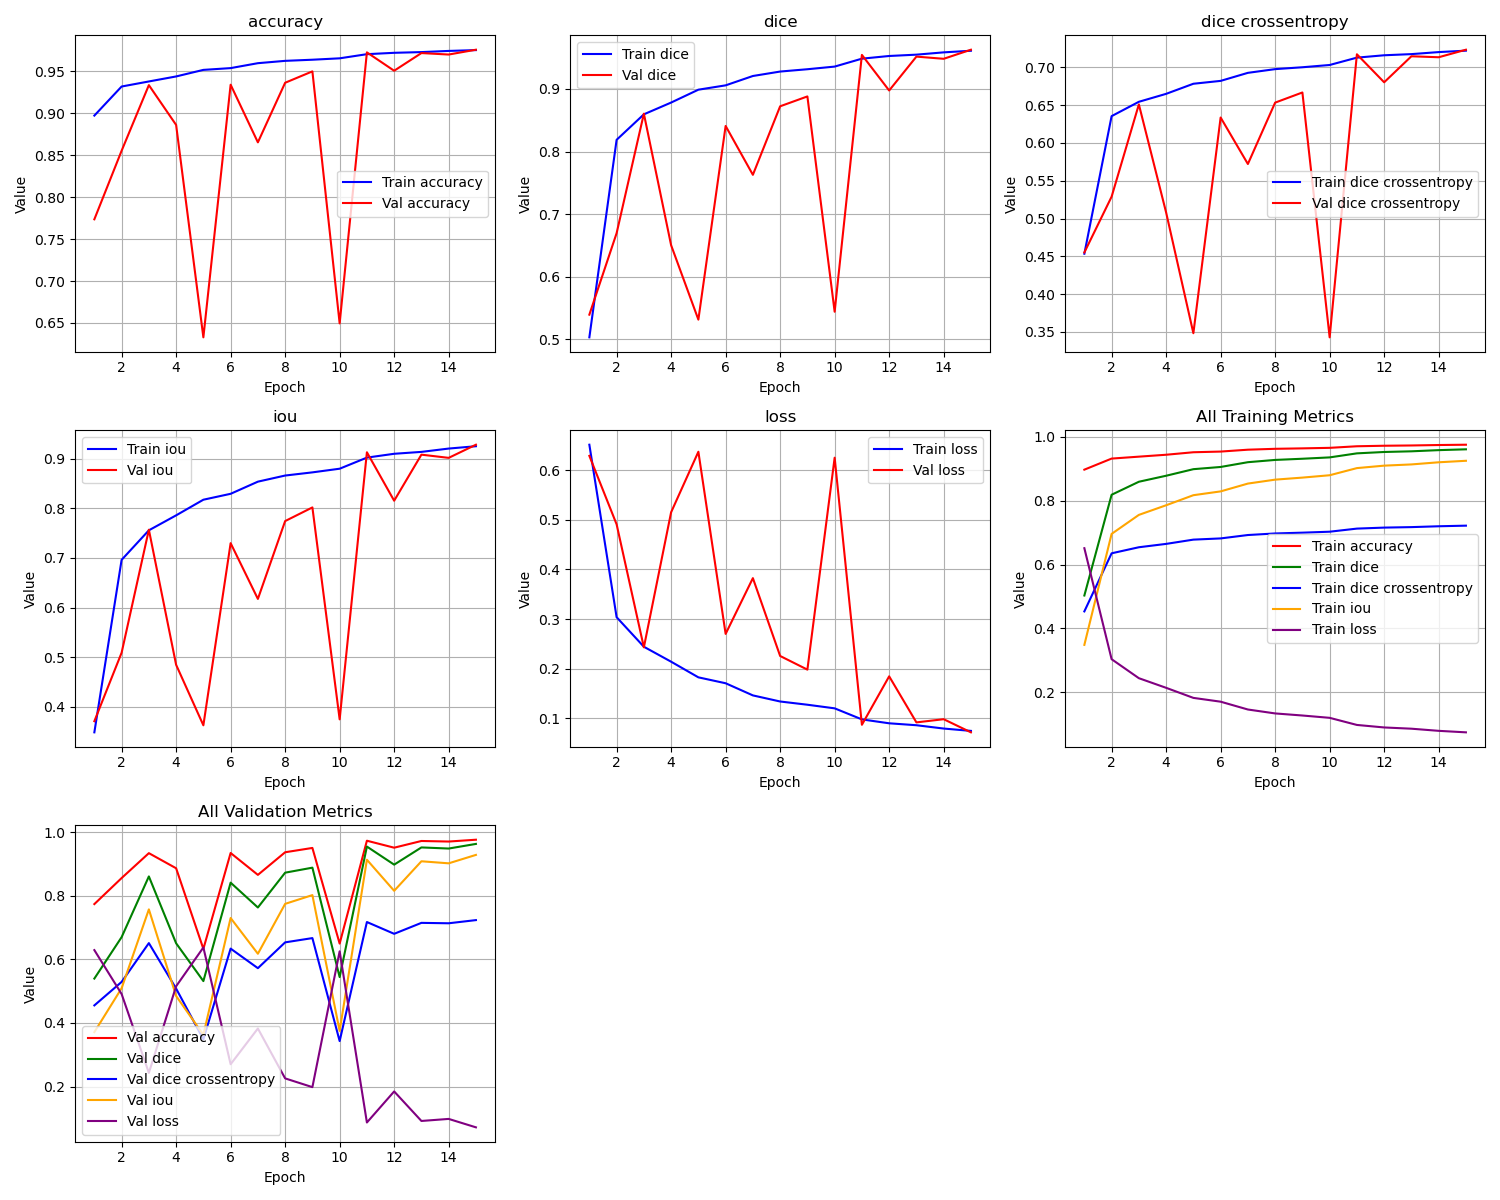

The data file committed next to this chart (first rows):
epoch, train_loss, train_iou, train_dice, train_dice crossentropy, train_accuracy, val_loss, val_iou, val_dice, val_dice crossentropy, val_accuracy
1, 0.6514, 0.3486, 0.5032, 0.4535, 0.8974, 0.6289, 0.3711, 0.5395, 0.4551, 0.7736
2, 0.3038, 0.6962, 0.8188, 0.6354, 0.9321, 0.491, 0.509, 0.6696, 0.5289, 0.8554
3, 0.2443, 0.7557, 0.8595, 0.6544, 0.9381, 0.243, 0.757, 0.8606, 0.6509, 0.9337
4, 0.2141, 0.7859, 0.8783, 0.6649, 0.9441, 0.5153, 0.4847, 0.6504, 0.508, 0.8862
5, 0.1826, 0.8174, 0.8989, 0.6782, 0.9519, 0.6372, 0.3628, 0.5315, 0.3483, 0.6328
6, 0.1707, 0.8293, 0.9058, 0.682, 0.954, 0.2701, 0.7299, 0.8409, 0.6336, 0.9342
7, 0.1462, 0.8538, 0.9208, 0.6927, 0.9599, 0.3825, 0.6175, 0.7629, 0.5721, 0.8654
8, 0.1339, 0.8661, 0.9279, 0.6976, 0.9627, 0.2257, 0.7743, 0.8724, 0.6533, 0.9366
9, 0.1274, 0.8725, 0.9316, 0.7001, 0.964, 0.1982, 0.8018, 0.8881, 0.6667, 0.9501
10, 0.1201, 0.8799, 0.9358, 0.703, 0.9657, 0.6252, 0.3748, 0.5441, 0.3429, 0.6494
11, 0.09786, 0.9022, 0.9484, 0.7128, 0.9707, 0.08699, 0.913, 0.9545, 0.7172, 0.9728
12, 0.08999, 0.91, 0.9527, 0.7159, 0.9723, 0.1846, 0.8154, 0.8976, 0.6802, 0.9509
13, 0.0861, 0.9138, 0.9548, 0.7174, 0.9731, 0.09181, 0.9082, 0.9517, 0.7146, 0.972
14, 0.07941, 0.9205, 0.9585, 0.7201, 0.9745, 0.09825, 0.9017, 0.9482, 0.7133, 0.9702
15, 0.0747, 0.9252, 0.9611, 0.722, 0.9755, 0.07177, 0.9282, 0.9627, 0.7232, 0.976
